Run: headless pygame with SDL's dummy video driver; simulated clock (each Clock.tick advances the game by its frame time, no real sleeping); random seed 0; keys injected as events and as key.get_pressed() state; no mouse input.
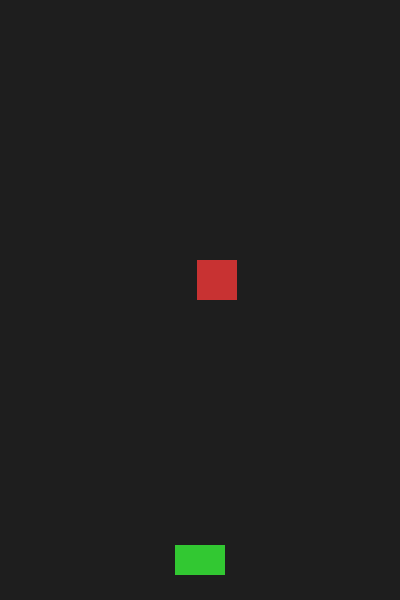
Frame 1 of 4 · flips 1–60 · no input
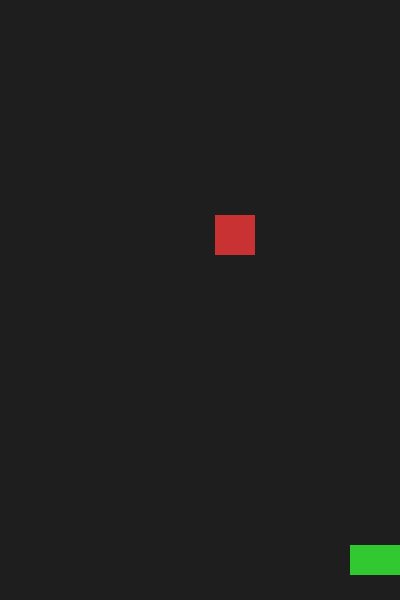
Frame 2 of 4 · flips 61–180 · tapped SPACE, RETURN · held RIGHT (→), D
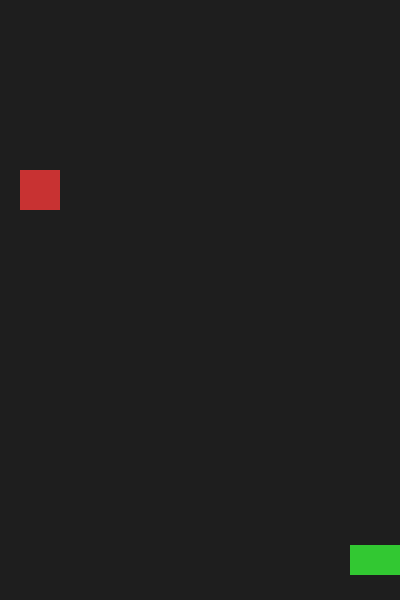
Frame 3 of 4 · flips 181–300 · held DOWN (↓), S
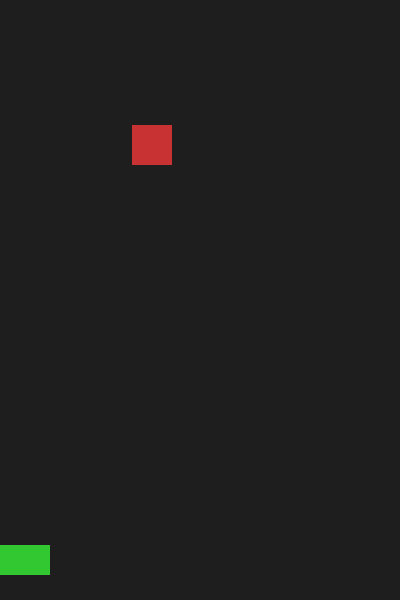
Frame 4 of 4 · flips 301–420 · held LEFT (←), A, UP (↑), W

The pygame program that drew these frames:

import pygame, random

pygame.init()
WIDTH, HEIGHT = 400, 600
screen = pygame.display.set_mode((WIDTH, HEIGHT))
pygame.display.set_caption("03 - Player and Enemy")
clock = pygame.time.Clock()
FPS = 60

class Player(pygame.sprite.Sprite):
    def __init__(self):
        super().__init__()
        self.image = pygame.Surface((50, 30))
        self.image.fill((50, 200, 50))
        self.rect = self.image.get_rect(center=(WIDTH // 2, HEIGHT - 40))
        self.speed = 6

    def update(self):
        keys = pygame.key.get_pressed()
        if keys[pygame.K_LEFT]:  self.rect.move_ip(-self.speed, 0)
        if keys[pygame.K_RIGHT]: self.rect.move_ip(self.speed, 0)
        if self.rect.left < 0:   self.rect.left = 0
        if self.rect.right > WIDTH: self.rect.right = WIDTH

class Enemy(pygame.sprite.Sprite):
    def __init__(self):
        super().__init__()
        self.image = pygame.Surface((40, 40))
        self.image.fill((200, 50, 50))
        self.rect = self.image.get_rect()
        self.speed = 5
        self._reset()

    def _reset(self):
        self.rect.left = random.randint(0, WIDTH - self.rect.width)
        self.rect.bottom = 0

    def update(self):
        self.rect.move_ip(0, self.speed)
        if self.rect.top > HEIGHT:
            self._reset()

player = Player()
enemy = Enemy()
all_sprites = pygame.sprite.Group(player, enemy)

running = True
while running:
    for event in pygame.event.get():
        if event.type == pygame.QUIT:
            running = False

    all_sprites.update()
    screen.fill((30, 30, 30))
    all_sprites.draw(screen)
    pygame.display.flip()
    clock.tick(FPS)

pygame.quit()
